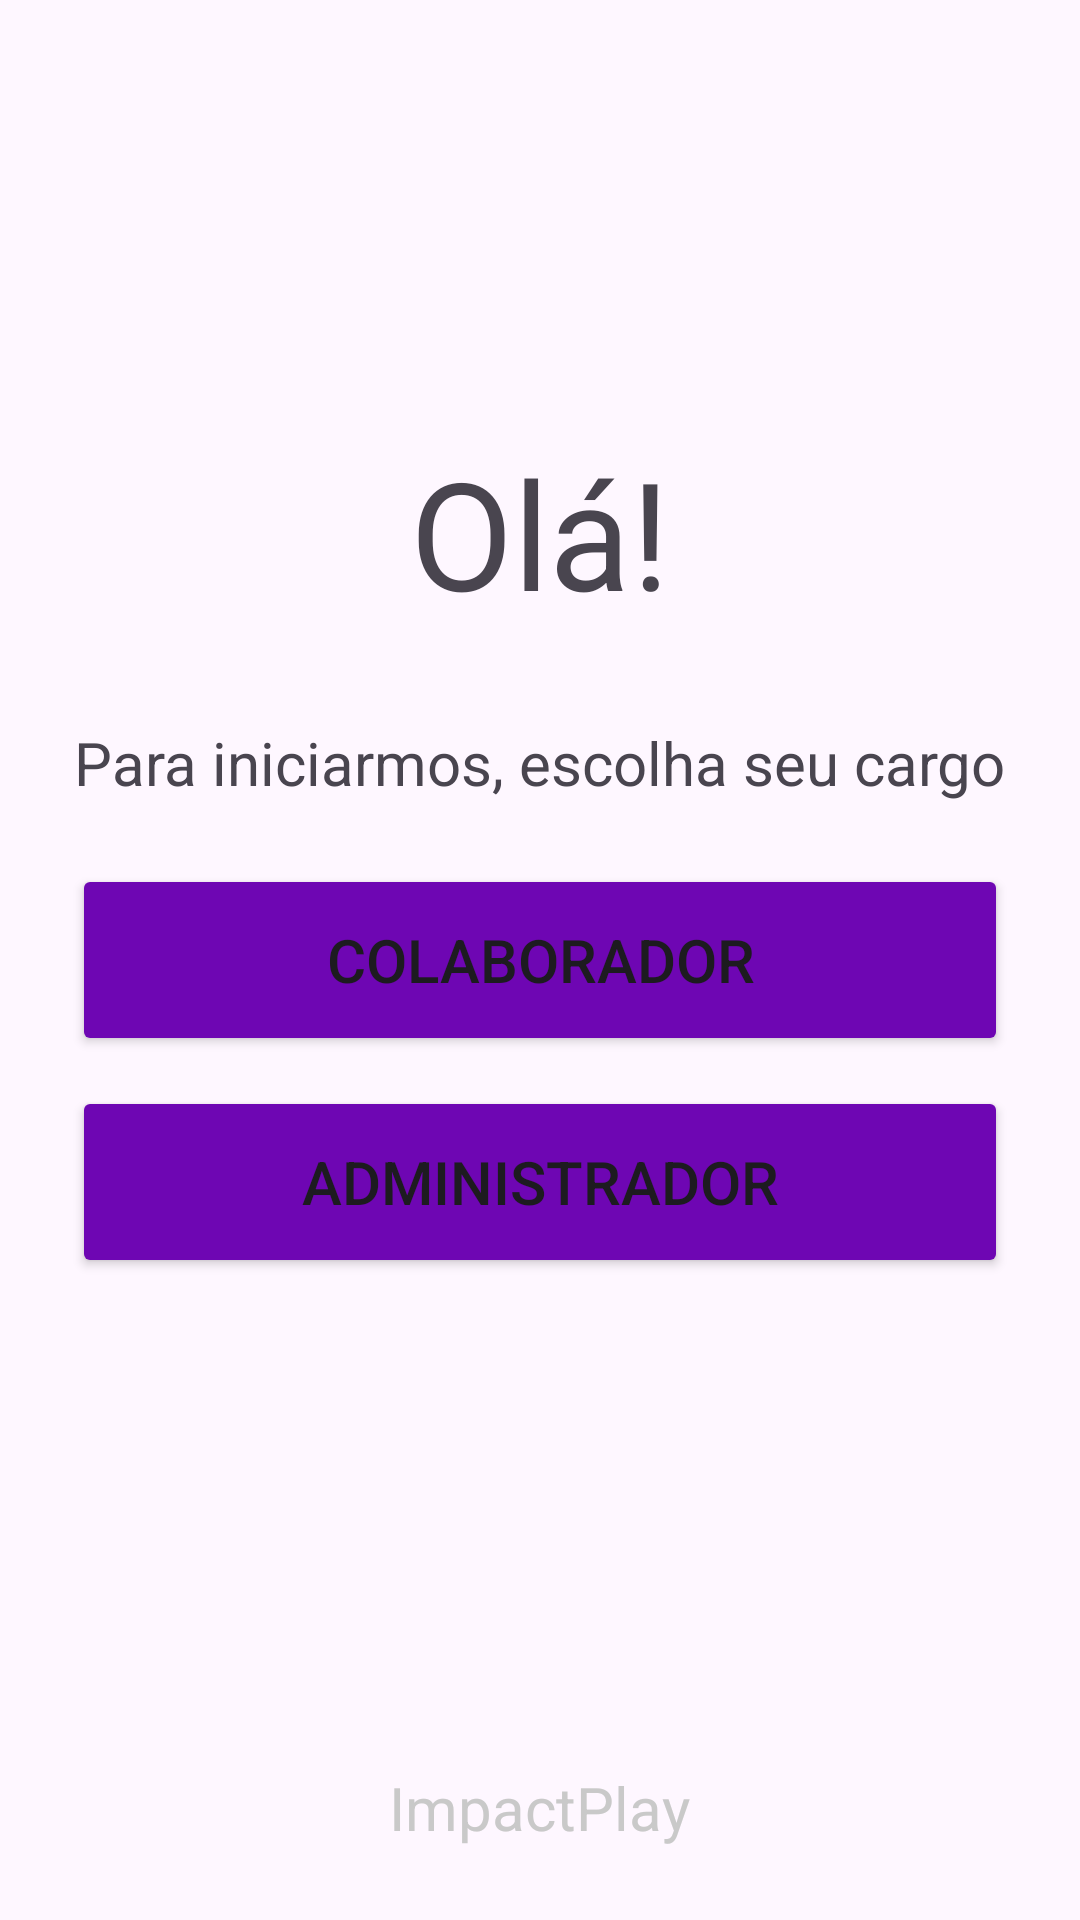

Reconstruct the res/layout file that produces this screen, plus the resources it refers to.
<!-- AndroidManifest.xml: application theme Theme.ImpactPlay -->
<!-- res/layout/activity_main.xml -->
<?xml version="1.0" encoding="utf-8"?>
<RelativeLayout
    xmlns:android="http://schemas.android.com/apk/res/android"
    xmlns:app="http://schemas.android.com/apk/res-auto"
    xmlns:tools="http://schemas.android.com/tools"
    android:layout_width="match_parent"
    android:layout_height="match_parent"
    android:padding="24dp"
    tools:context=".MainActivity">

   <TextView
       android:id="@+id/txv_ola"
       android:layout_width="wrap_content"
       android:layout_height="wrap_content"
       android:text="Olá!"
       android:layout_centerHorizontal="true"
       android:textSize="50dp"
       android:layout_marginTop="120dp"/>

    <TextView
        android:layout_width="wrap_content"
        android:layout_height="wrap_content"
        android:text="Para iniciarmos, escolha seu cargo"
        android:layout_centerHorizontal="true"
        android:textSize="20dp"
        android:layout_below="@+id/txv_ola"
        android:layout_marginTop="30dp" />

 <Button
     android:id="@+id/btn_colaborador"
     android:layout_width="match_parent"
     android:layout_height="64dp"
     android:layout_centerInParent="true"
     android:backgroundTint="@color/text_color"
     android:text="colaborador"
     android:textSize="20dp" />

    <Button
        android:id="@+id/btn_adm"
        android:layout_width="match_parent"
        android:layout_height="64dp"
        android:text="administrador"
        android:layout_below="@+id/btn_colaborador"
        android:layout_centerHorizontal="true"
        android:layout_marginTop="10dp"
        android:textSize="20dp"
        android:backgroundTint="@color/text_color"/>


    <TextView
        android:layout_width="wrap_content"
        android:layout_height="wrap_content"
        android:text="ImpactPlay"
        android:layout_alignParentBottom="true"
        android:layout_centerHorizontal="true"
        android:textSize="20dp"
        android:textColor="#c9c9c9"/>

 </RelativeLayout>
<!-- resources referenced by this layout -->
<resources>
  <color name="text_color">#6e06b3</color>
  <style name="Theme.ImpactPlay" parent="Base.Theme.ImpactPlay" />
  <style name="Base.Theme.ImpactPlay" parent="Theme.Material3.DayNight.NoActionBar">
          
          
      </style>
</resources>
